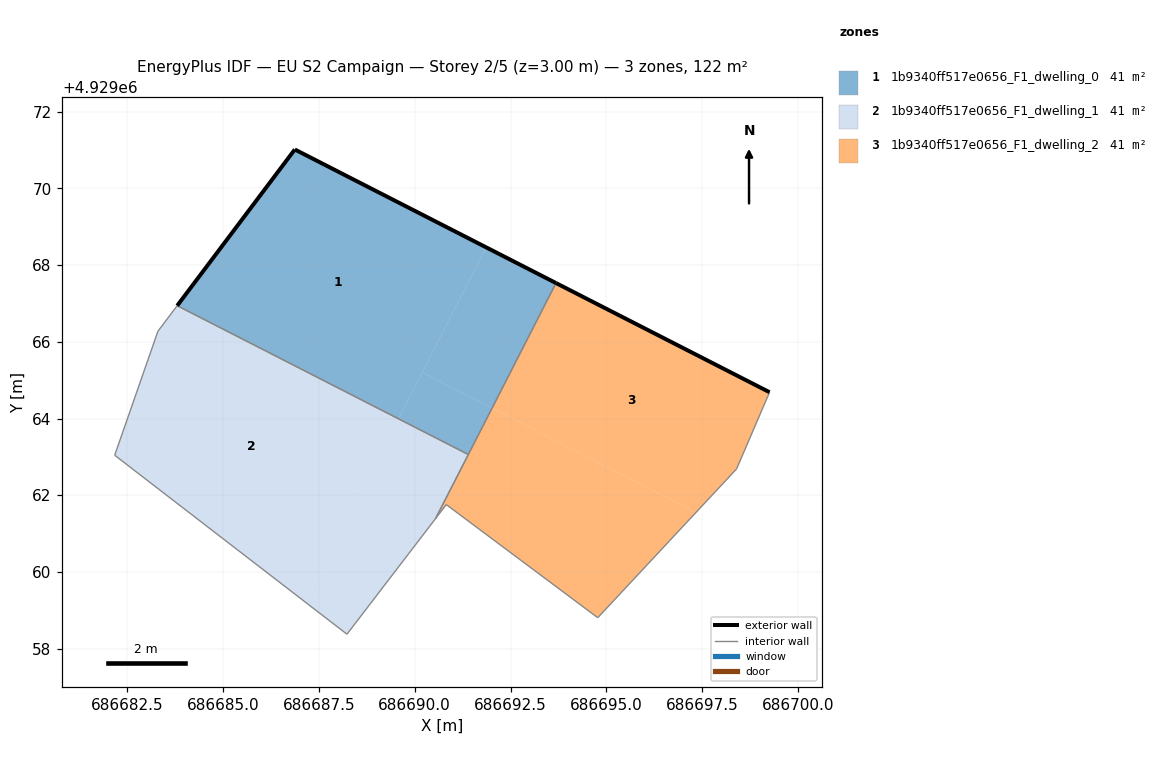
=== STOREY PLAN SPEC (per zone: floor XY polygon, exterior-wall plan segments, windows/doors) ===
zone 1: 1b9340ff517e0656_F1_dwelling_0  (40.6 m²)
  floor: (686689.58, 4929063.99) (686691.86, 4929068.46) (686686.87, 4929071.01) (686683.81, 4929066.94)
  floor: (686692.02, 4929064.27) (686693.69, 4929067.53) (686691.86, 4929068.46) (686690.20, 4929065.20)
  floor: (686691.40, 4929063.06) (686692.02, 4929064.27) (686690.20, 4929065.20) (686689.58, 4929063.99)
  exterior wall: (686683.81, 4929066.94) – (686686.87, 4929071.01)  [5.1 m]
  exterior wall: (686686.87, 4929071.01) – (686693.69, 4929067.53)  [7.6 m]
  interior walls: 2
zone 2: 1b9340ff517e0656_F1_dwelling_1  (40.6 m²)
  floor: (686687.14, 4929059.22) (686689.57, 4929063.98) (686683.80, 4929066.93) (686683.30, 4929066.28) (686682.18, 4929063.04)
  floor: (686689.57, 4929063.98) (686689.58, 4929063.99) (686683.81, 4929066.94) (686683.80, 4929066.93)
  floor: (686690.54, 4929061.39) (686691.40, 4929063.06) (686689.58, 4929063.99) (686687.14, 4929059.22) (686688.23, 4929058.38)
  interior walls: 6
zone 3: 1b9340ff517e0656_F1_dwelling_2  (40.6 m²)
  floor: (686698.39, 4929062.68) (686699.25, 4929064.68) (686693.69, 4929067.53) (686692.02, 4929064.27) (686697.34, 4929061.55)
  floor: (686694.77, 4929058.80) (686697.34, 4929061.55) (686692.02, 4929064.27) (686690.54, 4929061.39) (686690.82, 4929061.75)
  exterior wall: (686693.69, 4929067.53) – (686699.25, 4929064.68)  [6.3 m]
  interior walls: 6

=== DERIVED (storey summary) ===
Building: EU S2 Campaign
Storey: 2 of 5  (floor level z = 3.00 m)
Storey gross floor area: 121.9 m²
Zones on this storey: 3
  - 1b9340ff517e0656_F1_dwelling_0: floor 40.6 m²; exterior wall 12.7 m (38.2 m²); WWR 0.0%
  - 1b9340ff517e0656_F1_dwelling_1: floor 40.6 m²
  - 1b9340ff517e0656_F1_dwelling_2: floor 40.6 m²; exterior wall 6.3 m (18.8 m²); WWR 0.0%
Zone adjacency (shared interzone walls):
  - 1b9340ff517e0656_F1_dwelling_0 ↔ 1b9340ff517e0656_F1_dwelling_1
  - 1b9340ff517e0656_F1_dwelling_0 ↔ 1b9340ff517e0656_F1_dwelling_2
  - 1b9340ff517e0656_F1_dwelling_1 ↔ 1b9340ff517e0656_F1_dwelling_2